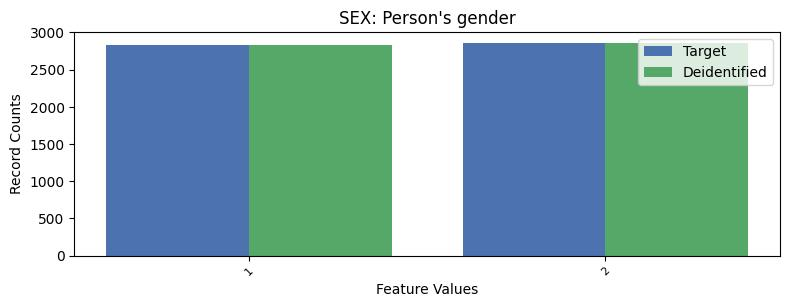

The file beside this chart, header and first rows:
, SEX, count_target, count_deidentified
0, 2, 2862, 2858
1, 1, 2834, 2826
